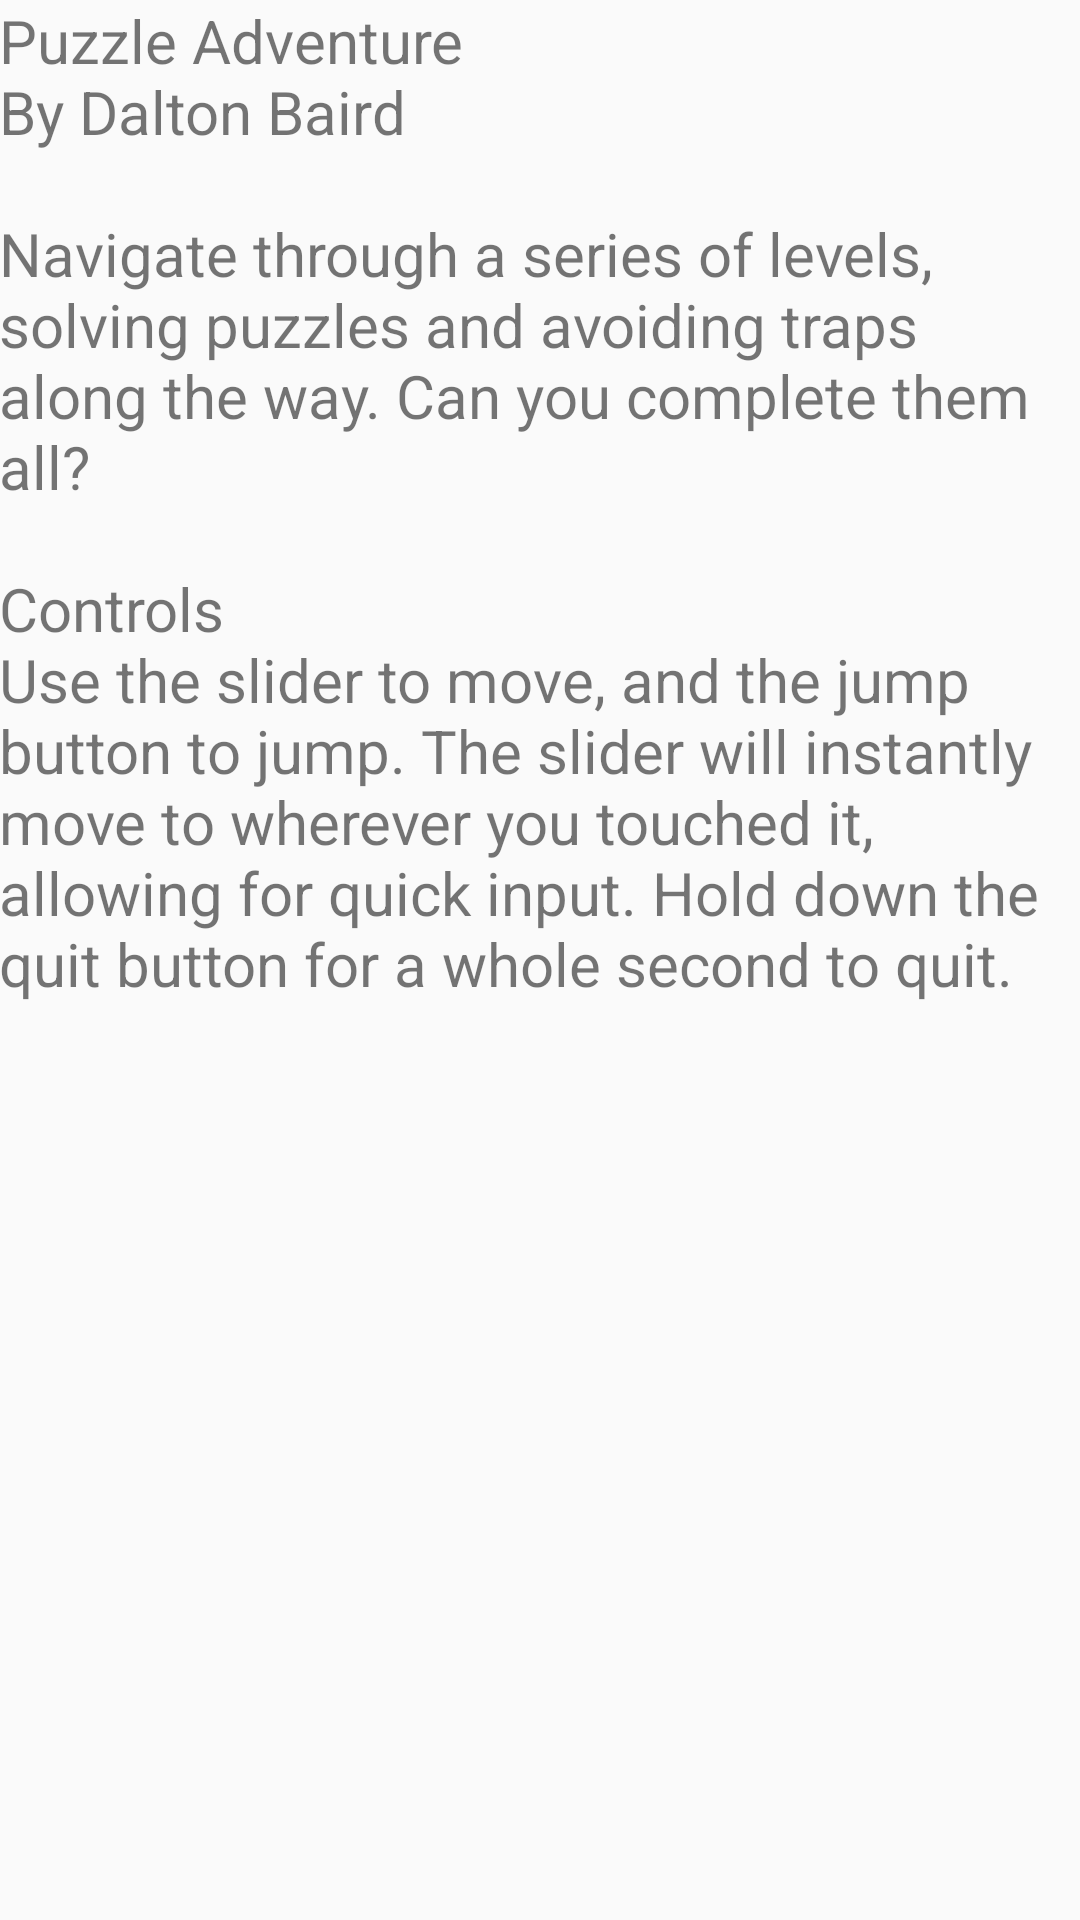

Reconstruct the res/layout file that produces this screen, plus the resources it refers to.
<!-- AndroidManifest.xml: activity theme MenuTheme -->
<!-- res/layout/activity_info.xml -->
<RelativeLayout xmlns:android="http://schemas.android.com/apk/res/android"
                xmlns:tools="http://schemas.android.com/tools"
                android:layout_width="match_parent"
                android:layout_height="match_parent"
                android:paddingLeft="@dimen/activity_horizontal_margin"
                android:paddingRight="@dimen/activity_horizontal_margin"
                android:paddingTop="@dimen/activity_vertical_margin"
                android:paddingBottom="@dimen/activity_vertical_margin"
                tools:context="com.dalton.puzzleadventure.android.InfoActivity">

    <TextView
        android:text="@string/info_text"
        android:layout_width="wrap_content"
        android:layout_height="wrap_content"
        android:textSize="20sp"/>

</RelativeLayout>
<!-- resources referenced by this layout -->
<resources>
  <string name="info_text">Puzzle Adventure
          \nBy Dalton Baird
          \n\nNavigate through a series of levels, solving puzzles and avoiding traps along the way.
          Can you complete them all?
          \n\nControls
          \nUse the slider to move, and the jump button to jump.  The slider will instantly move to wherever you touched it, allowing for quick input.
          Hold down the quit button for a whole second to quit.</string>
  <style name="MenuTheme" parent="Theme.AppCompat.Light.DarkActionBar">
          <item name="android:actionBarStyle">@style/MyActionBar</item>
  
          
          <item name="actionBarStyle">@style/MyActionBar</item>
      </style>
  <style name="MyActionBar" parent="@style/Widget.AppCompat.ActionBar">
          <item name="android:background">@color/action_bar</item>
          <item name="android:textColor">@color/action_bar_text</item>
  
          
          <item name="background">@color/action_bar</item>
      </style>
  <color name="action_bar">#ff626262</color>
  <color name="action_bar_text">#FFFFFF</color>
</resources>
